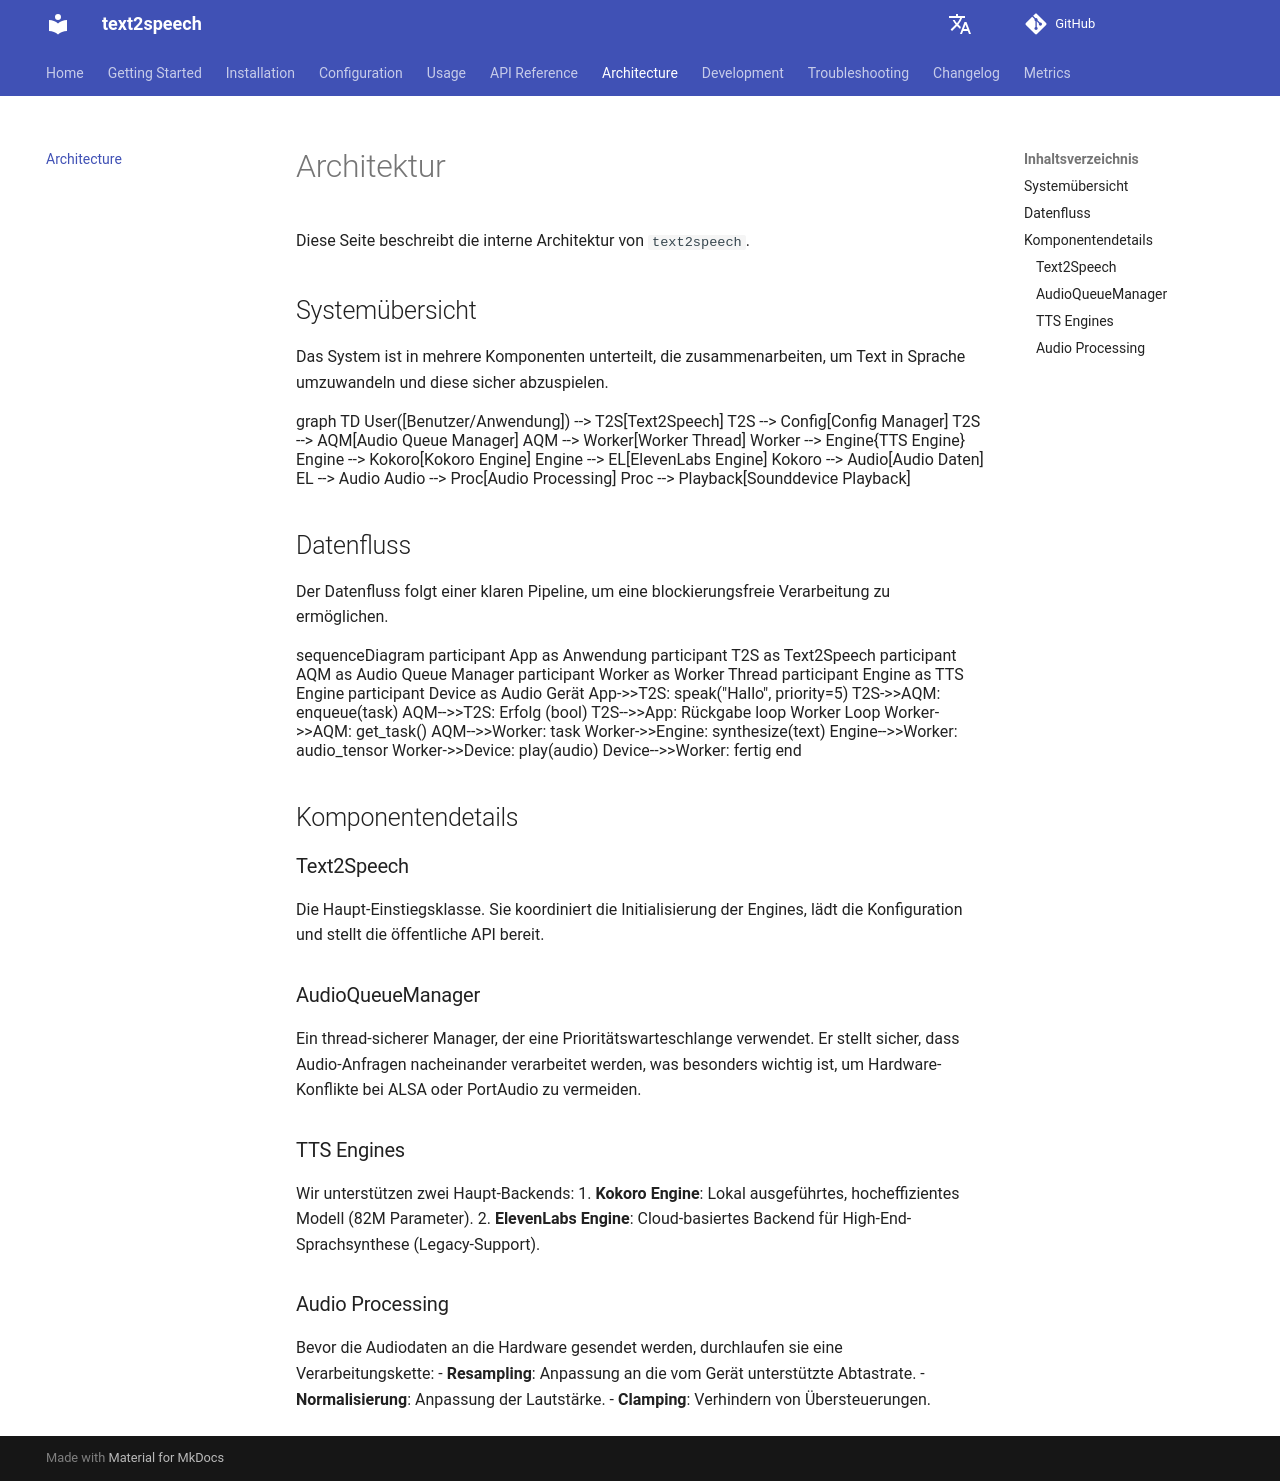

repository: dgaida/text2speech · page: 0.2.0/architecture/index.html · generator: mkdocs

# Architektur

Diese Seite beschreibt die interne Architektur von `text2speech`.

## Systemübersicht

Das System ist in mehrere Komponenten unterteilt, die zusammenarbeiten, um Text in Sprache umzuwandeln und diese sicher abzuspielen.

```mermaid
graph TD
    User([Benutzer/Anwendung]) --> T2S[Text2Speech]
    T2S --> Config[Config Manager]
    T2S --> AQM[Audio Queue Manager]
    AQM --> Worker[Worker Thread]
    Worker --> Engine{TTS Engine}
    Engine --> Kokoro[Kokoro Engine]
    Engine --> EL[ElevenLabs Engine]
    Kokoro --> Audio[Audio Daten]
    EL --> Audio
    Audio --> Proc[Audio Processing]
    Proc --> Playback[Sounddevice Playback]
```

## Datenfluss

Der Datenfluss folgt einer klaren Pipeline, um eine blockierungsfreie Verarbeitung zu ermöglichen.

```mermaid
sequenceDiagram
    participant App as Anwendung
    participant T2S as Text2Speech
    participant AQM as Audio Queue Manager
    participant Worker as Worker Thread
    participant Engine as TTS Engine
    participant Device as Audio Gerät

    App->>T2S: speak("Hallo", priority=5)
    T2S->>AQM: enqueue(task)
    AQM-->>T2S: Erfolg (bool)
    T2S-->>App: Rückgabe

    loop Worker Loop
        Worker->>AQM: get_task()
        AQM-->>Worker: task
        Worker->>Engine: synthesize(text)
        Engine-->>Worker: audio_tensor
        Worker->>Device: play(audio)
        Device-->>Worker: fertig
    end
```

## Komponentendetails

### Text2Speech
Die Haupt-Einstiegsklasse. Sie koordiniert die Initialisierung der Engines, lädt die Konfiguration und stellt die öffentliche API bereit.

### AudioQueueManager
Ein thread-sicherer Manager, der eine Prioritätswarteschlange verwendet. Er stellt sicher, dass Audio-Anfragen nacheinander verarbeitet werden, was besonders wichtig ist, um Hardware-Konflikte bei ALSA oder PortAudio zu vermeiden.

### TTS Engines
Wir unterstützen zwei Haupt-Backends:  
1. **Kokoro Engine**: Lokal ausgeführtes, hocheffizientes Modell (82M Parameter).  
2. **ElevenLabs Engine**: Cloud-basiertes Backend für High-End-Sprachsynthese (Legacy-Support).  

### Audio Processing
Bevor die Audiodaten an die Hardware gesendet werden, durchlaufen sie eine Verarbeitungskette:  
- **Resampling**: Anpassung an die vom Gerät unterstützte Abtastrate.  
- **Normalisierung**: Anpassung der Lautstärke.  
- **Clamping**: Verhindern von Übersteuerungen.  
